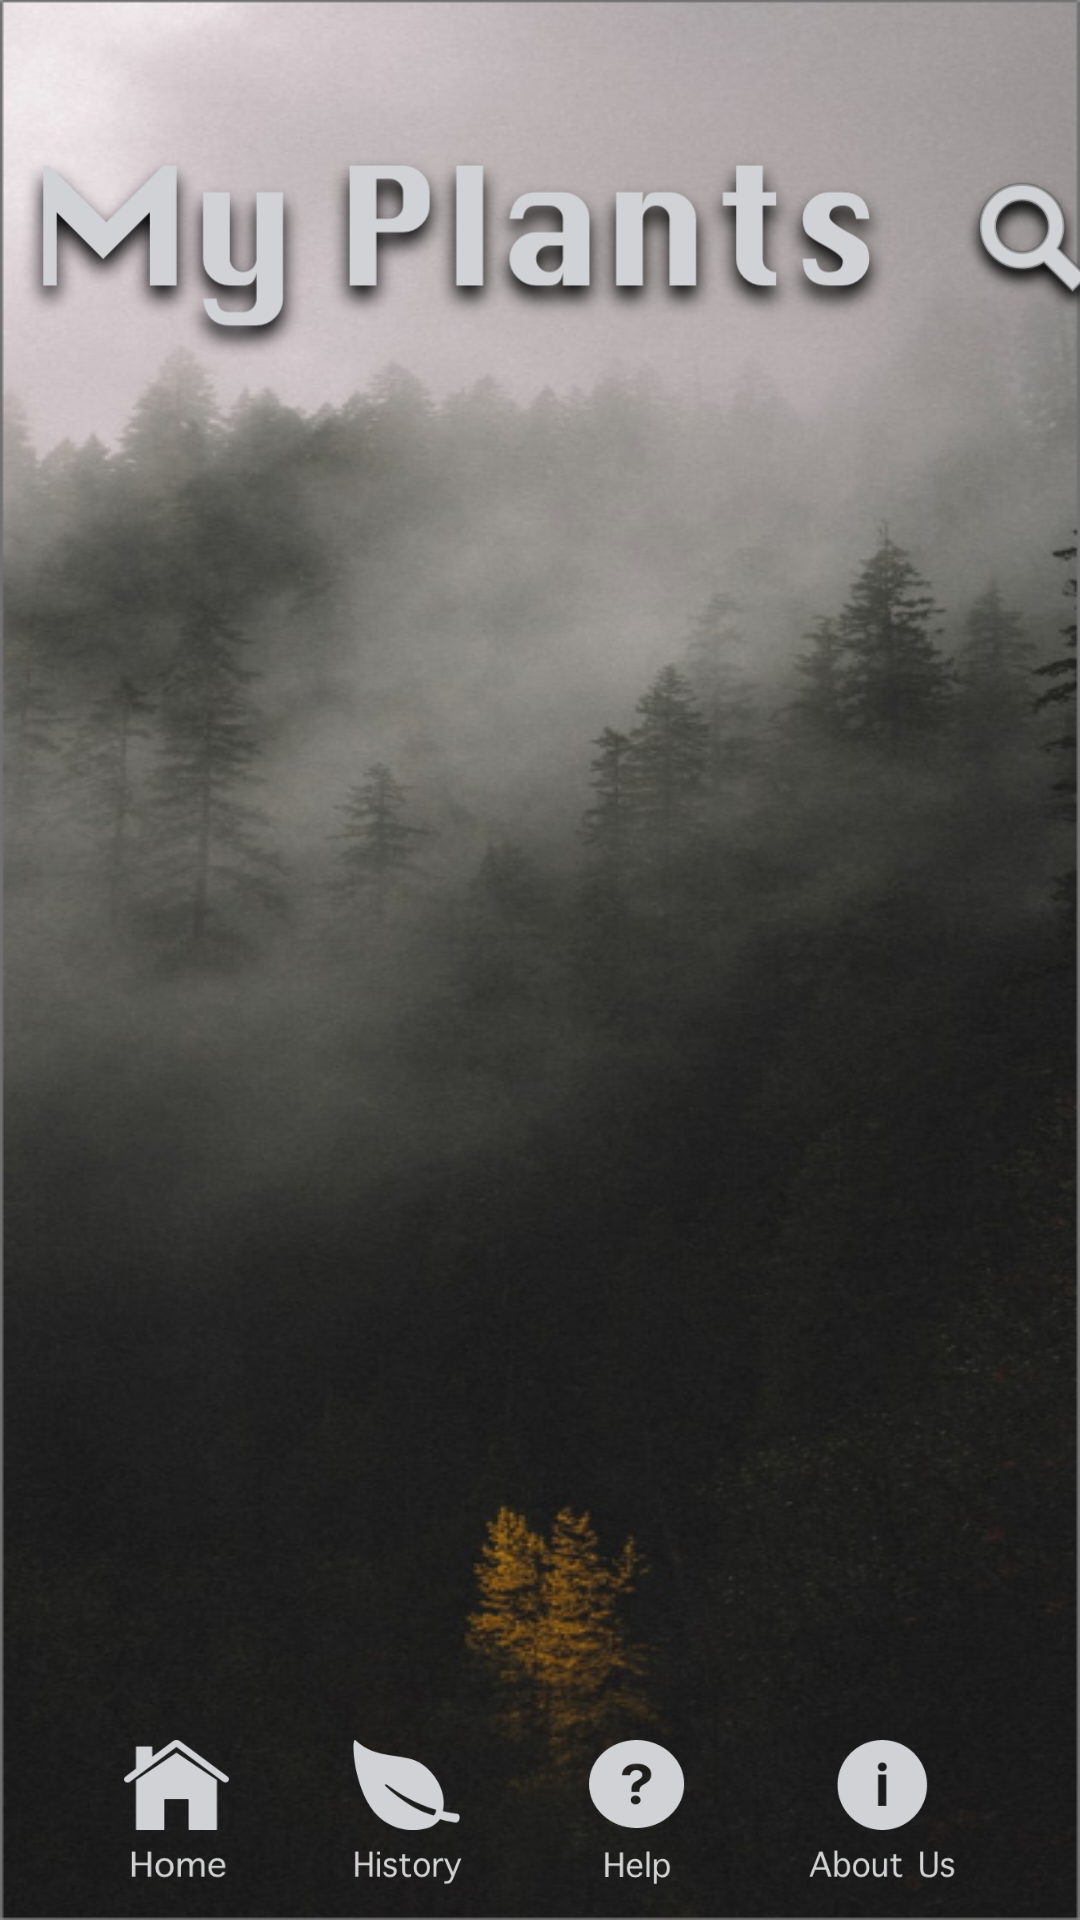

This screen was rendered from an Android layout file. Write that file and the resources it references.
<!-- AndroidManifest.xml: application theme AppTheme -->
<!-- res/layout/history.xml -->
<?xml version="1.0" encoding="utf-8"?>
<androidx.constraintlayout.widget.ConstraintLayout
        xmlns:android="http://schemas.android.com/apk/res/android"
        xmlns:tools="http://schemas.android.com/tools"
        xmlns:app="http://schemas.android.com/apk/res-auto"
        android:layout_width="match_parent"
        android:layout_height="match_parent"
        tools:context=".view.HistoryActivity"
        android:background="@drawable/padure">
    <ImageButton
        android:layout_width="35dp"
        android:layout_height="50dp"
        android:scaleType="fitXY"
        android:src="@drawable/homebutton"
        android:background="@null"
        android:id="@+id/homeButton"
        app:layout_constraintStart_toStartOf="parent"
        app:layout_constraintHorizontal_bias="0.5"
        app:layout_constraintEnd_toStartOf="@+id/historyButton"
        app:layout_constraintTop_toTopOf="@+id/historyButton"/>
    <ImageButton
        android:layout_width="37dp"
        android:layout_height="50dp"
        android:scaleType="fitXY"
        android:src="@drawable/historybutton"
        android:id="@+id/historyButton"
        android:background="@null"
        app:layout_constraintStart_toEndOf="@+id/homeButton"
        app:layout_constraintHorizontal_bias="0.5"
        app:layout_constraintEnd_toStartOf="@+id/helpButton"
        app:layout_constraintTop_toTopOf="@+id/helpButton"/>
    <ImageButton
        android:layout_width="32dp"
        android:layout_height="50dp"
        android:scaleType="fitXY"
        android:src="@drawable/helpbutton"
        android:id="@+id/helpButton"
        android:background="@null"
        app:layout_constraintStart_toEndOf="@+id/historyButton"
        app:layout_constraintHorizontal_bias="0.5"
        app:layout_constraintEnd_toStartOf="@+id/aboutUsButton"
        app:layout_constraintTop_toTopOf="@+id/aboutUsButton"/>

    <ImageButton
        android:layout_width="49dp"
        android:layout_height="50dp"
        android:scaleType="fitXY"
        android:layout_marginBottom="10dp"
        android:src="@drawable/aboutusbutton"
        android:id="@+id/aboutUsButton"
        android:background="@null"
        app:layout_constraintStart_toEndOf="@+id/helpButton"
        app:layout_constraintHorizontal_bias="0.5"
        app:layout_constraintEnd_toEndOf="parent"
        app:layout_constraintBottom_toBottomOf="parent"/>
    <ImageView
            android:layout_width="329dp"
            android:layout_height="165dp"
            android:src="@drawable/myplants"
            android:id="@+id/myplants"
            app:layout_constraintStart_toStartOf="parent"
            app:layout_constraintTop_toTopOf="parent"
            tools:layout_editor_absoluteX="1dp"/>
    <ImageButton
            android:layout_width="50dp"
            android:layout_height="50dp"
        android:scaleType="fitXY"
            android:src="@drawable/search"
            android:background="@null"
            app:layout_constraintStart_toEndOf="@id/myplants"
            app:layout_constraintTop_toTopOf="@+id/myplants"
            app:layout_constraintBottom_toBottomOf="@+id/myplants" app:layout_constraintEnd_toEndOf="parent"/>

    <androidx.recyclerview.widget.RecyclerView
        android:id="@+id/recycleView"
        android:padding="10dp"
        app:layout_constraintTop_toBottomOf="@id/myplants"
        app:layout_constraintBottom_toTopOf="@id/homeButton"
        app:layout_constraintStart_toStartOf="parent"
        app:layout_constraintEnd_toEndOf="parent"
        android:layout_height="wrap_content"
        android:layout_width="match_parent"
        />

</androidx.constraintlayout.widget.ConstraintLayout>
<!-- resources referenced by this layout -->
<resources>
  <!-- drawable aboutusbutton: png bitmap (drawable, 7499 bytes) -->
  <!-- drawable helpbutton: png bitmap (drawable, 1330 bytes) -->
  <!-- drawable historybutton: png bitmap (drawable, 7958 bytes) -->
  <!-- drawable homebutton: png bitmap (drawable-v24, 5677 bytes) -->
  <!-- drawable myplants: png bitmap (drawable, 64788 bytes) -->
  <!-- drawable padure: png bitmap (drawable, 326341 bytes) -->
  <!-- drawable search: png bitmap (drawable, 18614 bytes) -->
  <style name="AppTheme" parent="Theme.AppCompat.Light.NoActionBar">
          
          <item name="colorPrimary">@color/colorPrimary</item>
          <item name="colorPrimaryDark">@color/colorPrimaryDark</item>
          <item name="colorAccent">@color/colorAccent</item>
          <item name="android:windowAnimationStyle">@style/WindowAnimationTransition</item>
          <item name="android:textColorPrimary">@android:color/white</item>
          <item name="android:windowFullscreen">true</item>
      </style>
  <color name="colorPrimary">#008577</color>
  <color name="colorPrimaryDark">#00574B</color>
  <color name="colorAccent">#D81B60</color>
  <style name="WindowAnimationTransition">
          <item name="android:windowEnterAnimation">@android:anim/fade_in</item>
          <item name="android:windowExitAnimation">@android:anim/fade_out</item>
      </style>
</resources>
